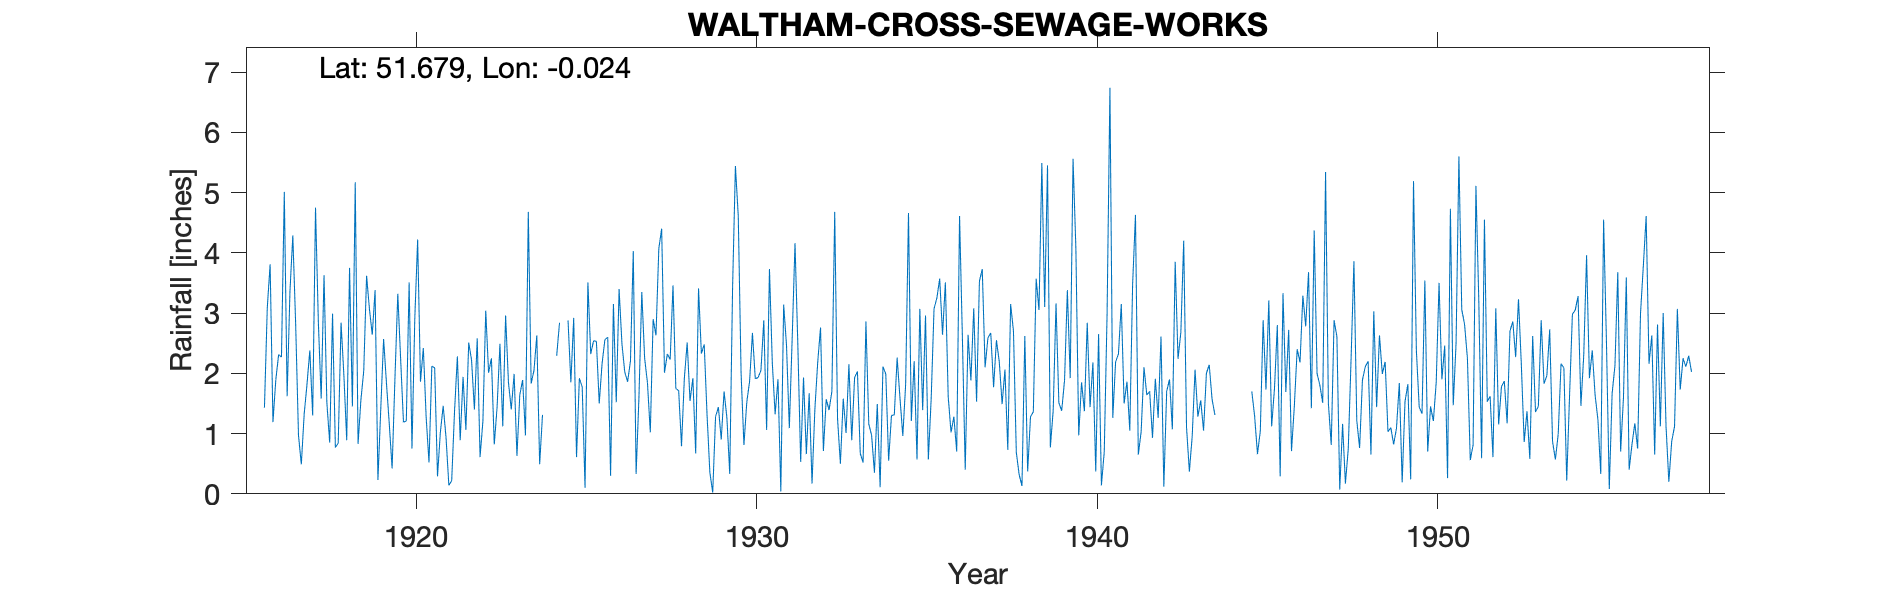

The data file committed next to this chart (first rows):
WALTHAM-CROSS-SEWAGE-WORKS, , , , , , , , , , , , , , , , , , , , , , , 
Grid ref, TQ367997, Long, -0.02421, Lat, 51.68, Elevation, 61, ft., , , , , , , , , , , , , , , 
Station no, 894, , , , , , , , , , , , , , , , , , , , , , 
, 1910, 1911, 1912, 1913, 1914, 1915, 1916, 1917, 1918, 1919, 1920, 1921, 1922, 1923, 1924, 1925, 1926, 1927, 1928, 1929, 1930, 1931, 1932
January, , , , , , , 1.43, 0.97, 2.99, 3.62, 2.24, 2.09, 2.51, 1.12, 2.63, 1.85, 2.56, 1.61, 3.46, 1.31, 2, 1.32, 1.67
February, , , , , , , 3.09, 0.49, 0.77, 3.07, 1.19, 0.29, 2.22, 2.96, 0.49, 2.92, 2.6, 3.35, 1.75, 0.35, 0.81, 1.9, 0.17
March, , , , , , , 3.81, 1.32, 0.84, 2.64, 1.21, 1.02, 1.4, 1.85, 1.31, 0.61, 0.3, 2.25, 1.71, 0.02, 1.52, 0.04, 1.4
April, , , , , , , 1.19, 1.82, 2.84, 3.38, 3.51, 1.46, 2.58, 1.4, , 1.92, 3.15, 1.84, 0.79, 1.28, 1.87, 3.14, 2.18
May, , , , , , , 1.89, 2.38, 1.97, 0.23, 0.75, 0.94, 0.61, 1.99, , 1.77, 1.52, 1.02, 1.92, 1.44, 2.67, 2.47, 2.76
June, , , , , , , 2.31, 1.3, 0.89, 1.41, 2.92, 0.14, 1.21, 0.63, 3.15, 0.1, 3.4, 2.9, 2.51, 0.9, 1.91, 1.09, 0.71
July, , , , , , , 2.27, 4.75, 3.75, 2.57, 4.22, 0.22, 3.04, 1.64, , 3.51, 2.49, 2.63, 1.54, 1.7, 1.93, 2.57, 1.57
August, , , , , , , 5.01, 2.85, 1.45, 1.84, 1.86, 1.37, 2.01, 1.89, 2.29, 2.32, 2.02, 4.07, 1.92, 1.26, 2.05, 4.16, 1.39
September, , , , , , , 1.62, 1.58, 5.17, 1.16, 2.42, 2.28, 2.25, 0.97, 2.84, 2.54, 1.86, 4.4, 0.67, 0.33, 2.88, 2.47, 1.7
October, , , , , , , 3.37, 3.63, 0.83, 0.42, 1.27, 0.89, 0.82, 4.68, , 2.53, 2.2, 2.01, 3.41, 3.42, 1.06, 0.53, 4.68
November, , , , , , , 4.29, 1.51, 1.56, 1.92, 0.52, 1.94, 1.44, 1.83, , 1.5, 4.03, 2.32, 2.33, 5.44, 3.73, 1.93, 1.24
December, , , , , , , 2.82, 0.85, 2.04, 3.32, 2.12, 1.06, 2.49, 2.05, 2.88, 2.16, 0.33, 2.23, 2.48, 4.61, 2.17, 0.66, 0.5
Total, , , , , , , 33.1, 23.45, 25.1, 25.58, 24.23, 13.7, 22.58, 23.01, , 23.73, 26.46, 30.63, 24.49, 22.06, 24.6, 22.28, 19.97
NOTES, , , , , , , , , , , , , , , , , , , , , , , 
NGR is from 1950s record, , , , , , , , , , , , , , , , , , , , , , , 
